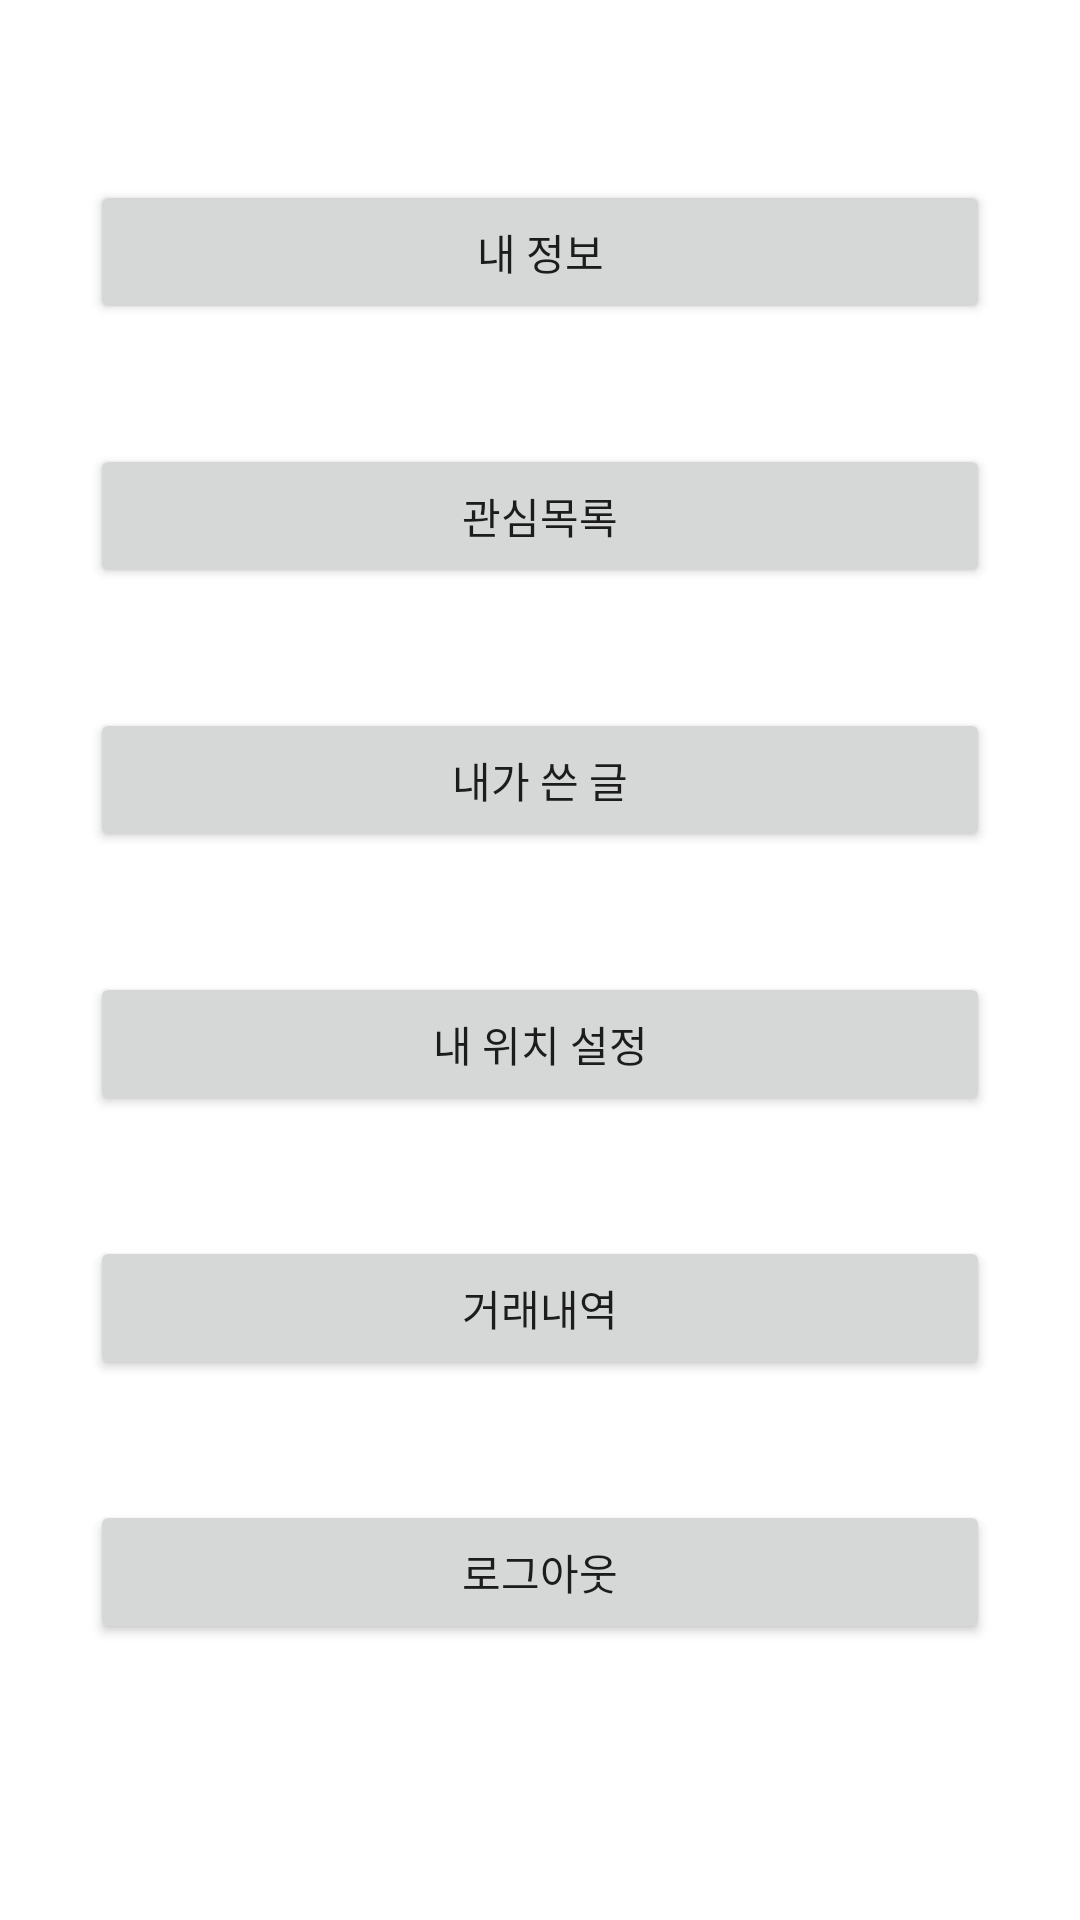

Write the Android layout XML for this screen, with the resource values it uses.
<!-- AndroidManifest.xml: application theme Theme.BorrowThing -->
<!-- res/layout/activity_my_information.xml -->
<?xml version="1.0" encoding="utf-8"?>
<androidx.constraintlayout.widget.ConstraintLayout
    xmlns:android="http://schemas.android.com/apk/res/android"
    xmlns:tools="http://schemas.android.com/tools"
    xmlns:app="http://schemas.android.com/apk/res-auto"
    android:layout_width="match_parent"
    android:layout_height="match_parent"
    tools:context=".MyInformation">

    <Button
        android:id="@+id/btnInformation"
        android:layout_width="0dp"
        android:layout_height="wrap_content"
        android:layout_marginLeft="30dp"
        android:layout_marginTop="60dp"
        android:layout_marginRight="30dp"
        android:text="내 정보"
        app:layout_constraintEnd_toEndOf="parent"
        app:layout_constraintStart_toStartOf="parent"
        app:layout_constraintTop_toTopOf="parent" />

    <Button
        android:id="@+id/btnInterestsList"
        android:layout_width="0dp"
        android:layout_height="wrap_content"
        android:layout_marginLeft="30dp"
        android:layout_marginTop="40dp"
        android:layout_marginRight="30dp"
        android:text="관심목록"
        app:layout_constraintEnd_toEndOf="parent"
        app:layout_constraintHorizontal_bias="0.498"
        app:layout_constraintStart_toStartOf="parent"
        app:layout_constraintTop_toBottomOf="@+id/btnInformation" />

    <Button
        android:id="@+id/btnMyWrote"
        android:layout_width="0dp"
        android:layout_height="wrap_content"
        android:layout_marginLeft="30dp"
        android:layout_marginTop="40dp"
        android:layout_marginRight="30dp"
        android:text="내가 쓴 글"
        app:layout_constraintEnd_toEndOf="parent"
        app:layout_constraintHorizontal_bias="0.498"
        app:layout_constraintStart_toStartOf="parent"
        app:layout_constraintTop_toBottomOf="@+id/btnInterestsList" />

    <Button
        android:id="@+id/btnMyLocation"
        android:layout_width="0dp"
        android:layout_height="wrap_content"
        android:layout_marginLeft="30dp"
        android:layout_marginTop="40dp"
        android:layout_marginRight="30dp"
        android:text="내 위치 설정"
        app:layout_constraintEnd_toEndOf="parent"
        app:layout_constraintHorizontal_bias="0.498"
        app:layout_constraintStart_toStartOf="parent"
        app:layout_constraintTop_toBottomOf="@+id/btnMyWrote" />

    <Button
        android:id="@+id/btnTransaction"
        android:layout_width="0dp"
        android:layout_height="wrap_content"
        android:layout_marginLeft="30dp"
        android:layout_marginTop="40dp"
        android:layout_marginRight="30dp"
        android:text="거래내역"
        app:layout_constraintEnd_toEndOf="parent"
        app:layout_constraintHorizontal_bias="0.498"
        app:layout_constraintStart_toStartOf="parent"
        app:layout_constraintTop_toBottomOf="@+id/btnMyLocation" />

    <Button
        android:id="@+id/btnLogout"
        android:layout_width="0dp"
        android:layout_height="wrap_content"
        android:layout_marginLeft="30dp"
        android:layout_marginTop="40dp"
        android:layout_marginRight="30dp"
        android:text="로그아웃"
        app:layout_constraintEnd_toEndOf="parent"
        app:layout_constraintStart_toStartOf="parent"
        app:layout_constraintTop_toBottomOf="@+id/btnTransaction" />

</androidx.constraintlayout.widget.ConstraintLayout>
<!-- resources referenced by this layout -->
<resources>
  <style name="Theme.BorrowThing" parent="Theme.MaterialComponents.DayNight.DarkActionBar">
          
          <item name="colorPrimary">@android:color/holo_orange_light</item>
          <item name="colorPrimaryVariant">@color/black</item>
          <item name="colorOnPrimary">@color/white</item>
          
          <item name="colorSecondary">@color/teal_200</item>
          <item name="colorSecondaryVariant">@color/teal_700</item>
          <item name="colorOnSecondary">@color/black</item>
          
          <item name="android:statusBarColor" tools:targetApi="l">?attr/colorPrimaryVariant</item>
          
      </style>
  <color name="black">#FF404040</color>
  <color name="white">#FFFFFFFF</color>
  <color name="teal_200">#FF03DAC5</color>
  <color name="teal_700">#FF018786</color>
</resources>
